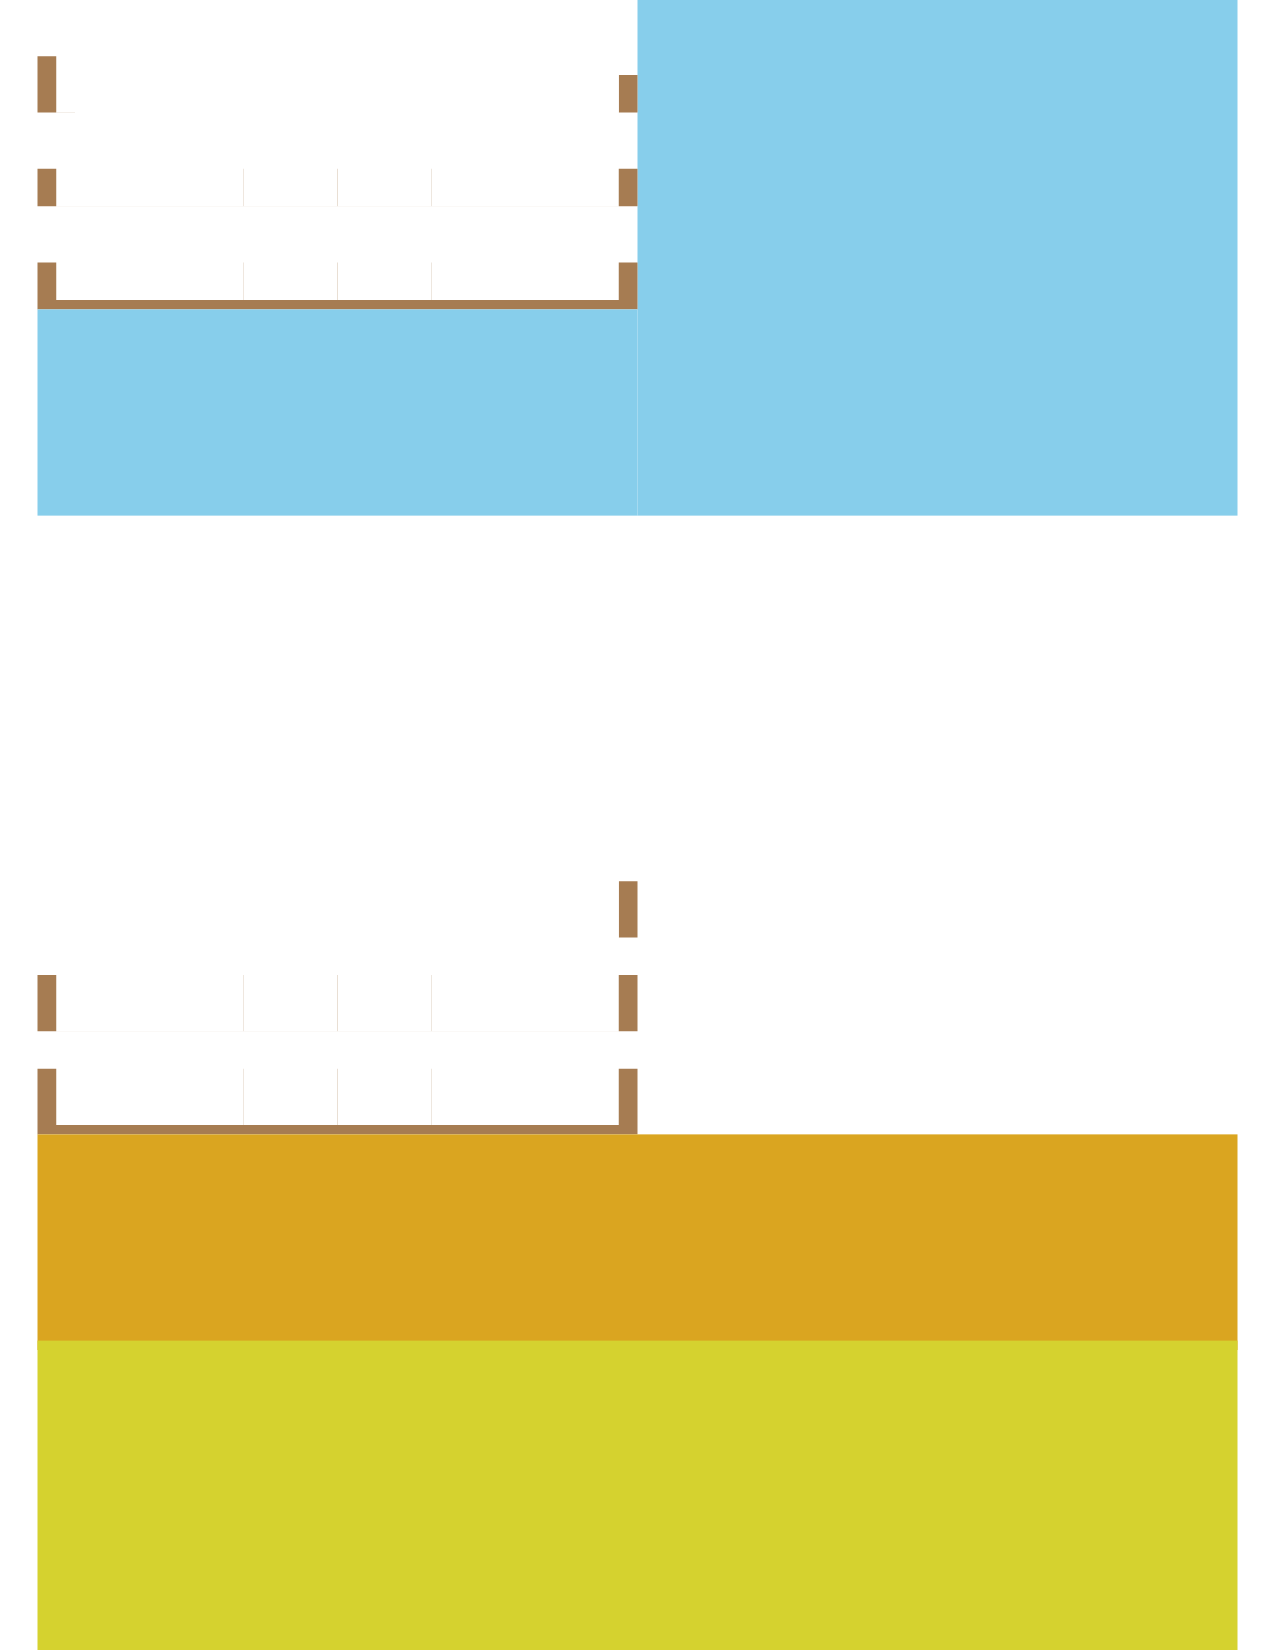

The table this chart was drawn from, first rows:
bg>, bg[style:fill]>, bg-img?=y, bg-img, BACK, bg[style:fill]>, bg-img?=y, bg-img
2, white, , c_mkr_bunker_357.svg, y, white, , c_mkr_roadblock.svg
4, white, , c_mkr_entrench.svg, y, white, , c_mkr_type_mod.svg
6, white, , c_mkr_entrench.svg, y, white, , c_mkr_type_mod.svg
6, white, , c_mkr_entrench.svg, y, white, , c_mkr_type_mod.svg
6, skyblue, , c_veh_truck.svg, y, white, , c_veh_truck_r.svg
3, skyblue, , c_mkr_art-request.svg, y, white, , c_mkr_sr_r.svg
3, skyblue, , c_mkr_sr.svg, y, white, , c_mkr_ffe.svg
6, white, , c_mkr_2nd_level.svg, y, white, , c_mkr_ruin.svg
6, white, , c_mkr_2nd_level.svg, y, white, , c_mkr_ruin.svg
6, white, , c_mkr_2nd_level.svg, y, white, , c_mkr_ruin.svg
3, white, , c_mkr_2nd_level.svg, y, white, , c_mkr_ruin.svg
3, white, , c_mkr_bunker_135.svg, y, white, , c_mkr_starburst.svg
6, white, n, c_.svg, y, white, n, c_.svg
3, white, , c_mkr_bunker_157.svg, y, white, , c_mkr_starburst.svg
3, white, , c_mkr_bunker_235.svg, y, white, , c_mkr_roadblock.svg
3, white, , c_mkr_bunker_257.svg, y, white, , c_mkr_roadblock.svg
3, white, , c_mkr_bunker_335.svg, y, white, , c_mkr_roadblock.svg
6, white, n, c_.svg, y, white, n, c_.svg
6, goldenrod, , c_veh_su_t34.svg, y, white, , c_veh_su_t34_r.svg
3, goldenrod, , c_veh_su_su122.svg, y, white, , c_veh_su_su122_r.svg
2, goldenrod, , c_veh_su_su152.svg, y, white, , c_veh_su_su152_r.svg
1, goldenrod, , c_veh_m3.svg, y, white, , c_veh_m3_r.svg
6, #d5d22f, , c_veh_truck.svg, y, white, , c_veh_truck_r.svg
3, #d5d22f, , c_veh_jeep.svg, y, white, , c_mkr_starburst.svg
1, #d5d22f, , c_veh_us_m16.svg, y, white, , c_veh_us_m16_r.svg
5, #d5d22f, , c_veh_us_m3.svg, y, white, , c_veh_us_m3_r.svg
3, #d5d22f, , c_veh_m3.svg, y, white, , c_veh_m3_r.svg
12, white, n, c_.svg, y, white, n, c_.svg
bg>, bg[style:fill]>, bg-img?=y, bg-img, BACK, bg[style:fill]>, bg-img?=y, bg-img
4, skyblue, , c_veh_ge_stgiii.svg, y, white, , c_veh_ge_stg_r.svg
3, skyblue, , c_veh_ge_stgiii_105.svg, y, white, , c_veh_ge_stg_r.svg
6, skyblue, , c_veh_ge_sdkfz251.svg, y, white, , c_veh_ge_sdkfz251_r.svg
9, skyblue, , c_veh_ge_sdkfz251-4.svg, y, white, , c_veh_ge_sdkfz251-4_r.svg
3, skyblue, , c_veh_ge_pzivf2.svg, y, white, , c_veh_ge_pzivf2_r.svg
2, skyblue, , c_veh_ge_pzivf1.svg, y, white, , c_veh_ge_pzivf1_r.svg
2, skyblue, , c_veh_ge_brummbar.svg, y, white, , c_veh_ge_brummbar_r.svg
1, skyblue, , c_veh_truck.svg, y, white, , c_veh_truck_r.svg
24, white, , c_mkr_wire.svg, y, white, , c_mkr_smoke.svg
12, white, , c_mkr_fire.svg, y, white, , c_mkr_hex_dice.svg
1, goldenrod, , c_veh_m3.svg, y, white, , c_veh_m3_r.svg
1, goldenrod, , c_veh_us_m3.svg, y, white, , c_veh_us_m3_r.svg
4, goldenrod, , c_veh_truck.svg, y, white, , c_veh_truck_r.svg
1, goldenrod, , c_veh_m3.svg, y, white, , c_veh_m3_r.svg
1, goldenrod, , c_veh_us_m3.svg, y, white, , c_veh_us_m3_r.svg
2, goldenrod, , c_mkr_art-request.svg, y, white, , c_mkr_sr_r.svg
2, goldenrod, , c_mkr_sr.svg, y, white, , c_mkr_ffe.svg
1, #d5d22f, , c_veh_m3.svg, y, white, , c_veh_m3_r.svg
2, #d5d22f, , c_veh_us_m4m52.svg, y, white, , c_veh_us_m4_r.svg
5, #d5d22f, , c_veh_us_m4a4.svg, y, white, , c_veh_us_m4_r.svg
2, #d5d22f, , c_veh_us_priest.svg, y, white, , c_veh_us_priest_r.svg
2, #d5d22f, , c_veh_us_m10.svg, y, white, , c_veh_us_m10_r.svg
3, #d5d22f, , c_mkr_art-request.svg, y, white, , c_mkr_sr_r.svg
3, #d5d22f, , c_mkr_sr.svg, y, white, , c_mkr_ffe.svg
